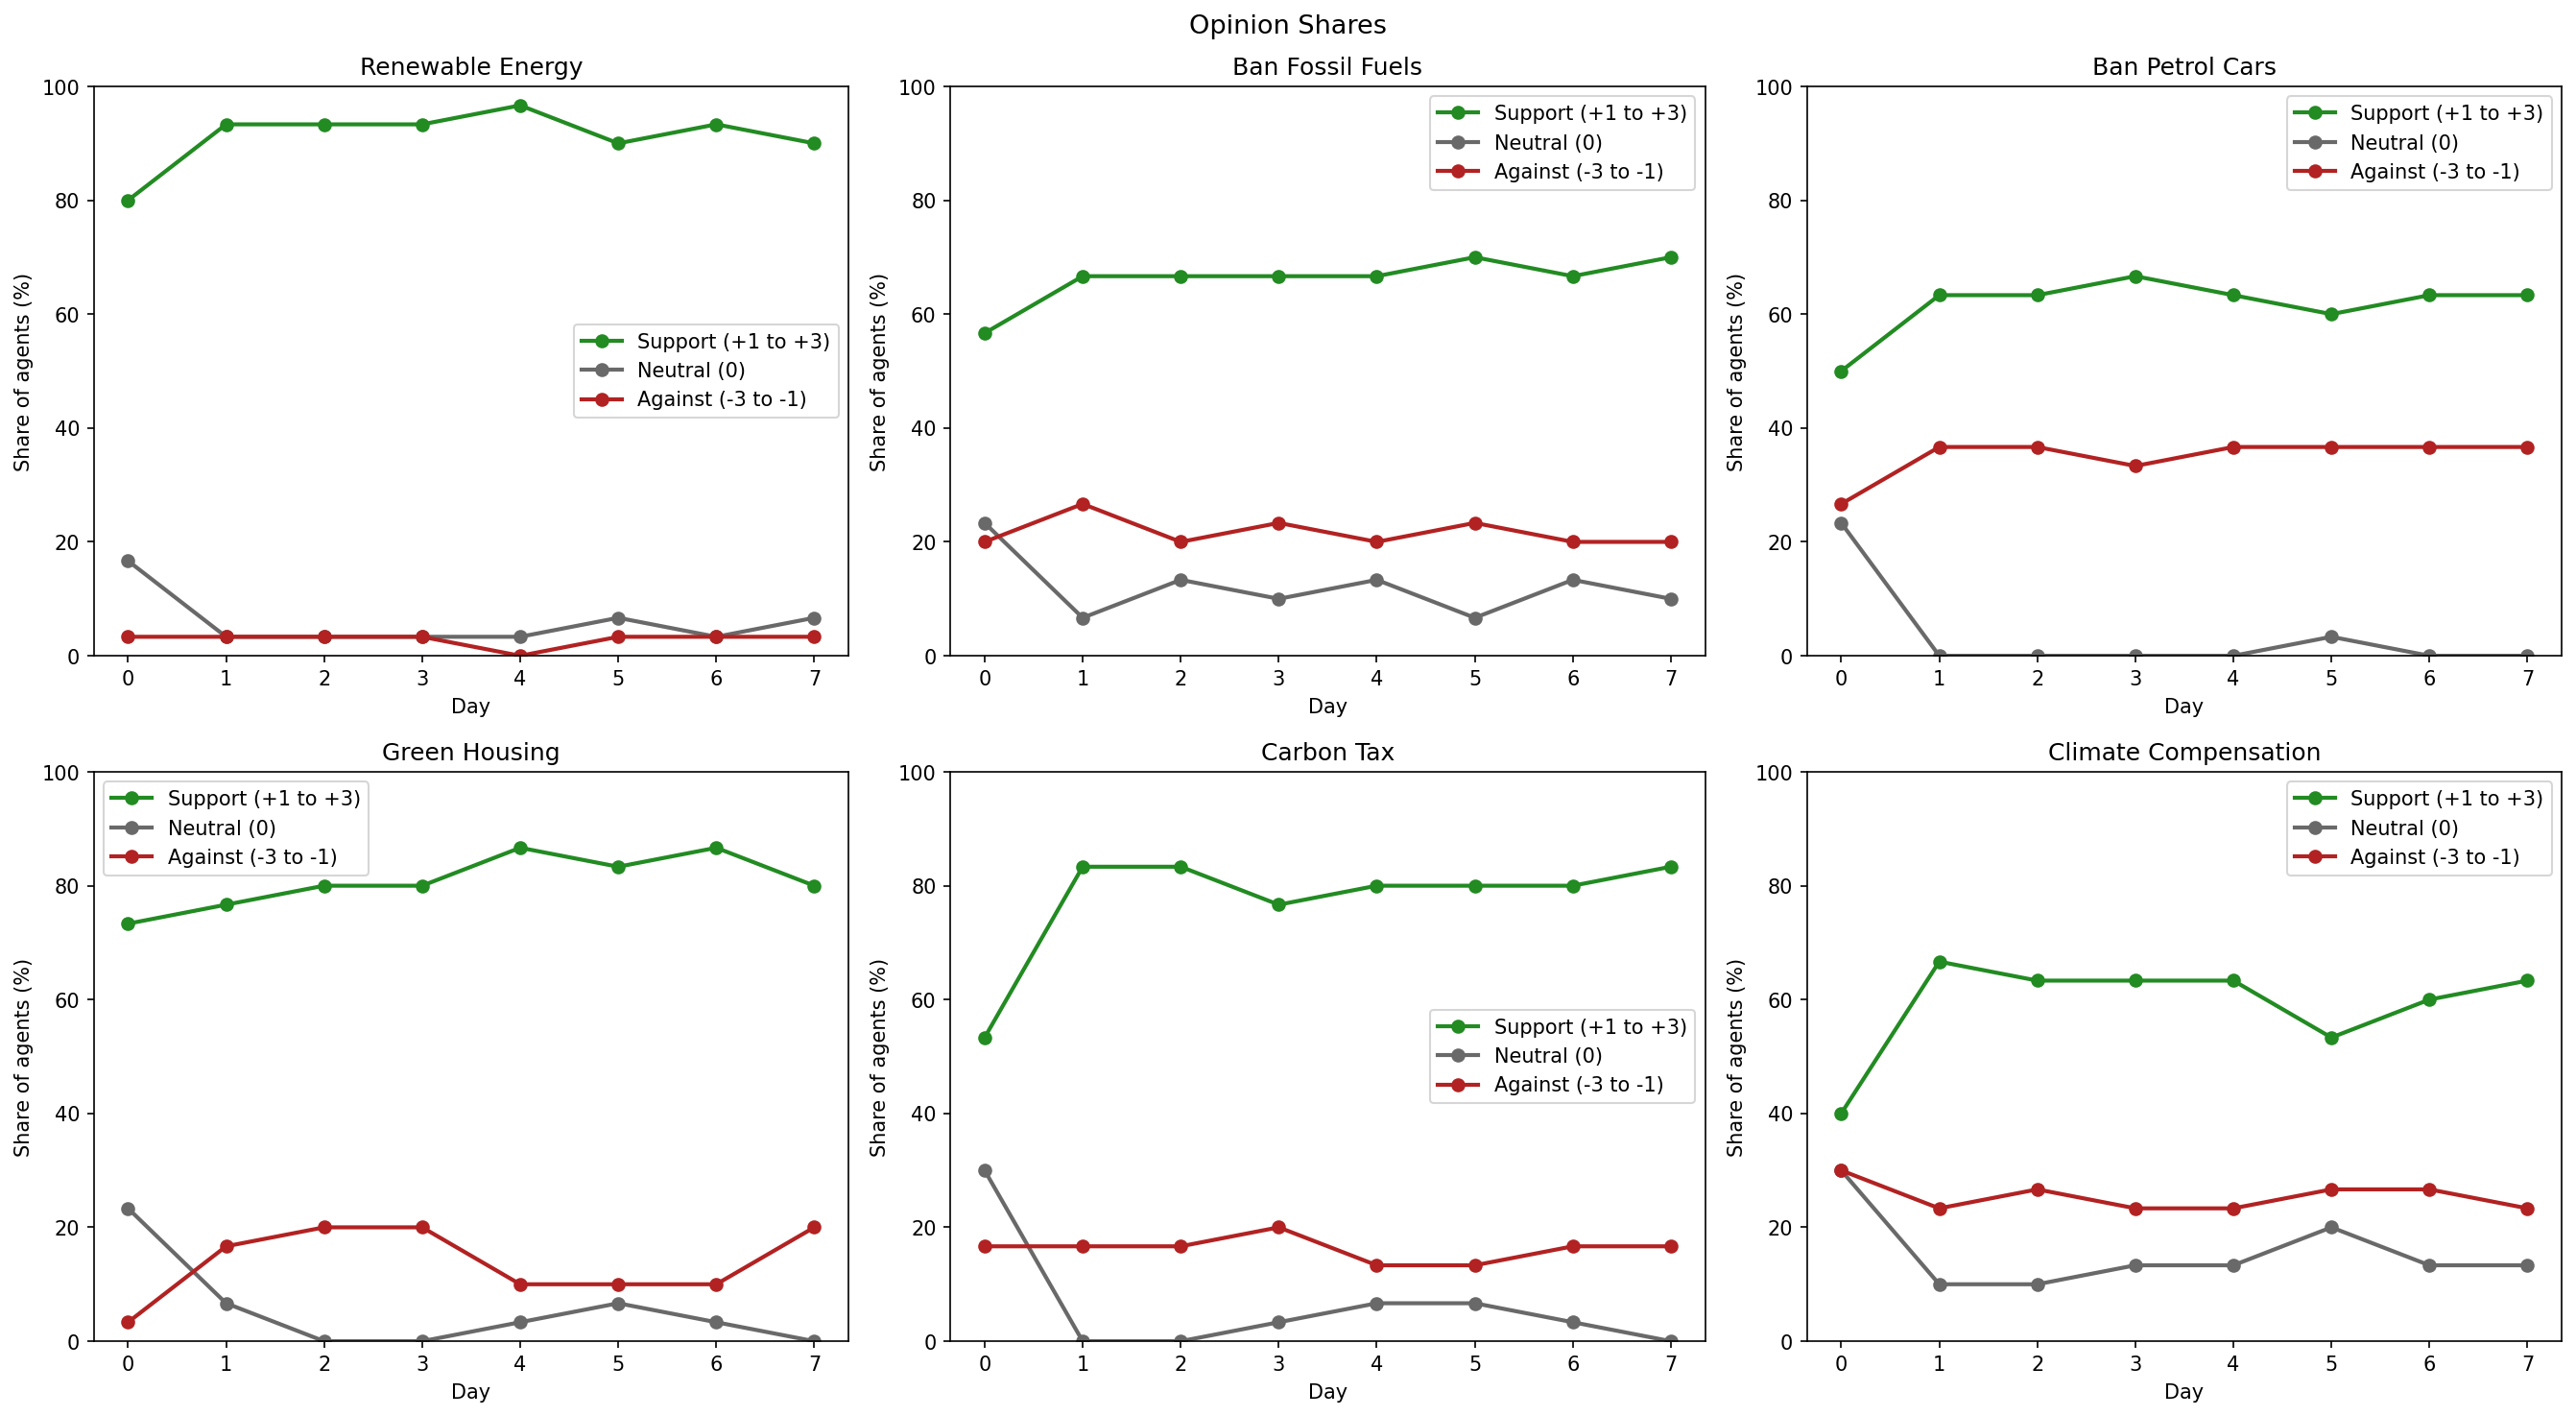

The data file committed next to this chart (first rows):
policy_id, day, n_agents, n_support, support_pct, n_neutral, neutral_pct, n_against, against_pct
ClimatePolicyID(1), 0, 30, 24, 80.0, 5, 16.67, 1, 3.333
ClimatePolicyID(1), 1, 30, 28, 93.33, 1, 3.333, 1, 3.333
ClimatePolicyID(1), 2, 30, 28, 93.33, 1, 3.333, 1, 3.333
ClimatePolicyID(1), 3, 30, 28, 93.33, 1, 3.333, 1, 3.333
ClimatePolicyID(1), 4, 30, 29, 96.67, 1, 3.333, 0, 0.0
ClimatePolicyID(1), 5, 30, 27, 90.0, 2, 6.667, 1, 3.333
ClimatePolicyID(1), 6, 30, 28, 93.33, 1, 3.333, 1, 3.333
ClimatePolicyID(1), 7, 30, 27, 90.0, 2, 6.667, 1, 3.333
ClimatePolicyID(2), 0, 30, 17, 56.67, 7, 23.33, 6, 20.0
ClimatePolicyID(2), 1, 30, 20, 66.67, 2, 6.667, 8, 26.67
ClimatePolicyID(2), 2, 30, 20, 66.67, 4, 13.33, 6, 20.0
ClimatePolicyID(2), 3, 30, 20, 66.67, 3, 10.0, 7, 23.33
ClimatePolicyID(2), 4, 30, 20, 66.67, 4, 13.33, 6, 20.0
ClimatePolicyID(2), 5, 30, 21, 70.0, 2, 6.667, 7, 23.33
ClimatePolicyID(2), 6, 30, 20, 66.67, 4, 13.33, 6, 20.0
ClimatePolicyID(2), 7, 30, 21, 70.0, 3, 10.0, 6, 20.0
ClimatePolicyID(3), 0, 30, 15, 50.0, 7, 23.33, 8, 26.67
ClimatePolicyID(3), 1, 30, 19, 63.33, 0, 0.0, 11, 36.67
ClimatePolicyID(3), 2, 30, 19, 63.33, 0, 0.0, 11, 36.67
ClimatePolicyID(3), 3, 30, 20, 66.67, 0, 0.0, 10, 33.33
ClimatePolicyID(3), 4, 30, 19, 63.33, 0, 0.0, 11, 36.67
ClimatePolicyID(3), 5, 30, 18, 60.0, 1, 3.333, 11, 36.67
ClimatePolicyID(3), 6, 30, 19, 63.33, 0, 0.0, 11, 36.67
ClimatePolicyID(3), 7, 30, 19, 63.33, 0, 0.0, 11, 36.67
ClimatePolicyID(4), 0, 30, 22, 73.33, 7, 23.33, 1, 3.333
ClimatePolicyID(4), 1, 30, 23, 76.67, 2, 6.667, 5, 16.67
ClimatePolicyID(4), 2, 30, 24, 80.0, 0, 0.0, 6, 20.0
ClimatePolicyID(4), 3, 30, 24, 80.0, 0, 0.0, 6, 20.0
ClimatePolicyID(4), 4, 30, 26, 86.67, 1, 3.333, 3, 10.0
ClimatePolicyID(4), 5, 30, 25, 83.33, 2, 6.667, 3, 10.0
ClimatePolicyID(4), 6, 30, 26, 86.67, 1, 3.333, 3, 10.0
ClimatePolicyID(4), 7, 30, 24, 80.0, 0, 0.0, 6, 20.0
ClimatePolicyID(5), 0, 30, 16, 53.33, 9, 30.0, 5, 16.67
ClimatePolicyID(5), 1, 30, 25, 83.33, 0, 0.0, 5, 16.67
ClimatePolicyID(5), 2, 30, 25, 83.33, 0, 0.0, 5, 16.67
ClimatePolicyID(5), 3, 30, 23, 76.67, 1, 3.333, 6, 20.0
ClimatePolicyID(5), 4, 30, 24, 80.0, 2, 6.667, 4, 13.33
ClimatePolicyID(5), 5, 30, 24, 80.0, 2, 6.667, 4, 13.33
ClimatePolicyID(5), 6, 30, 24, 80.0, 1, 3.333, 5, 16.67
ClimatePolicyID(5), 7, 30, 25, 83.33, 0, 0.0, 5, 16.67
ClimatePolicyID(6), 0, 30, 12, 40.0, 9, 30.0, 9, 30.0
ClimatePolicyID(6), 1, 30, 20, 66.67, 3, 10.0, 7, 23.33
ClimatePolicyID(6), 2, 30, 19, 63.33, 3, 10.0, 8, 26.67
ClimatePolicyID(6), 3, 30, 19, 63.33, 4, 13.33, 7, 23.33
ClimatePolicyID(6), 4, 30, 19, 63.33, 4, 13.33, 7, 23.33
ClimatePolicyID(6), 5, 30, 16, 53.33, 6, 20.0, 8, 26.67
ClimatePolicyID(6), 6, 30, 18, 60.0, 4, 13.33, 8, 26.67
ClimatePolicyID(6), 7, 30, 19, 63.33, 4, 13.33, 7, 23.33
